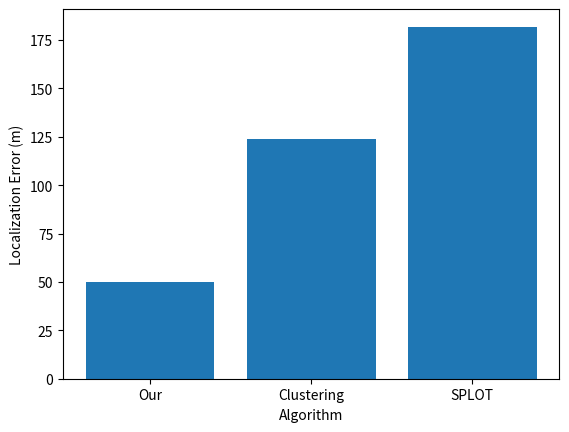

The matplotlib source for this figure:
'''
Plots
'''

import numpy as np
import matplotlib.pyplot as plt
import seaborn as sns


def save_data(plot_data, file_path):
    '''Save the plot_data to file_path
       plot_data's element: [length of subset, Ot of subset, the subset list]
    Attributes:
        plot_data (list)
        file_path (str)
    '''
    print('start saving data')
    with open(file_path, 'w') as f:
        for data in plot_data:
            f.write(str(data[0]) + ',' + str(data[1]) + '\n')


def visualize_selection(counter, grid_len, primary, secondary, results, sensors):
    '''Visualize the legal transmitters and sensors selected
    Args:
        counter (int):    iteration number
        grid_len (int):   length of grid
        primary (list):   list of integers (index of transmitter)
        secondary (list): list of integers (index of transmitter)
        results (list):   results[-1] is list of (x, y), results[1] is O_t aux
        sensors (list):   list of Sensor object
    '''
    grid = np.zeros((grid_len, grid_len))

    for s in sensors:
        grid[s.x][s.y] = 0.2

    for s in results[-1]:
        x = sensors[s].x
        y = sensors[s].y
        grid[x][y] = 1

    for t in primary:
        x = t//grid_len
        y = t%grid_len
        grid[x][y] = -1

    for t in secondary:
        x = t//grid_len
        y = t%grid_len
        grid[x][y] = -0.8

    sns.set(style="white")
    f, ax = plt.subplots(figsize=(16, 16))
    cmap = sns.diverging_palette(220, 10, as_cmap=True)
    sns.heatmap(grid, cmap=cmap, vmax=1, center=0, square=True, linewidth=1, cbar_kws={"shrink": .5})
    #plt.show()
    plt.title('O_aux= {}'.format(results[1]), fontsize=20)
    plt.savefig('visualize/{}'.format(counter))


def visualize_unused_sensors(grid_len, intruders, sensor_outputs, sensors, sensors_used, previous_identified, threshold, fig):
    '''Visualize the intruders and UNUSED sensor_output
    Args:
        grid_len (int):                 length of grid
        intruders (list<Transmitter>):  list of Transmitter objects
        sensor_output (list):           list of float (RSSI)
        sensors (lists):                list of Sensor objects
        sensors_used (np.array<bool>):
    '''
    grid = np.zeros((grid_len, grid_len))
    if np.max(sensor_outputs) > threshold:
        maximum = np.max(sensor_outputs[sensor_outputs > threshold])
        minimum = np.min(sensor_outputs[sensor_outputs > threshold])
    for index, sensor in enumerate(sensors):
        if sensors_used[index] or sensor_outputs[index] < -80:
            color = -0.2
        else:
            color = (sensor_outputs[index] - minimum) / (maximum - minimum) + 0.2
        grid[sensor.x][sensor.y] = color
    intruders = set([(intru.x, intru.y) for intru in intruders])
    intru_unidentified = intruders - set(previous_identified)
    for intru in intruders:
        grid[intru[0]][intru[1]] = -0.6
    for intru in intru_unidentified:
        grid[intru[0]][intru[1]] = -1.2

    sns.set(style="white")
    plt.subplots(figsize=(10, 10))
    cmap = sns.diverging_palette(220, 10, as_cmap=True)
    sns.heatmap(grid, cmap=cmap, center=0, square=True, linewidth=1, cbar_kws={"shrink": .5})
    plt.xlabel('Unused Sensors and Unidentified Intruders')
    #plt.show()
    plt.savefig('visualize/localization/{}-proc-1-1'.format(fig))


def visualize_sensor_output(grid_len, intruders, sensor_outputs, sensors, threshold, fig):
    '''Visualize the intruders and sensor_output to have a better sense on deciding the threshold
    Args:
        grid_len (int):       length of grid
        intruders (list):     list of Transmitter objects
        sensor_output (list): list of float (RSSI)
        sensors (lists):      list of Sensor objects
    '''
    grid = np.zeros((grid_len, grid_len))
    if np.max(sensor_outputs) > threshold:
        maximum = np.max(sensor_outputs[sensor_outputs < 0])
        minimum = np.min(sensor_outputs[sensor_outputs > threshold])
    for index, sensor in enumerate(sensors):
        if sensor_outputs[index] > threshold:
            color = (sensor_outputs[index] - minimum) / (maximum - minimum)
        else:
            color = -0.2
        grid[sensor.x][sensor.y] = color
        #print((sensor[0], sensor[1]), sensor_output[index], '--', color)
    for intr in intruders:
        grid[intr.x][intr.y] = -1

    # for index, sensor in enumerate(sensors):
    #     color = sensor_outputs[index]
    #     grid[sensor.x][sensor.y] = color
    # for intr in intruders:
    #     grid[intr.x][intr.y] = 1

    grid2 = np.copy(grid)
    for i in range(grid_len):
        for j in range(grid_len):
            grid2[i, j] = grid[j, grid_len-1-i]
    sns.set(style="white")
    plt.subplots(figsize=(10, 10))
    cmap = sns.diverging_palette(220, 10, as_cmap=True)
    sns.heatmap(grid2, cmap=cmap, center=0, square=True, linewidth=1, cbar_kws={"shrink": .5}, annot=False)
    plt.xlabel('red (>0) = sensor outputs; -1.2 = intruders (dark blue); -0.2 = is noise (light blue) ')
    #plt.show()
    plt.title('Intruders: ' + ' '.join(map(lambda intru: '({:2d}, {:2d})'.format(intru.x, intru.y), intruders)), fontsize=20)
    plt.savefig('visualize/localization/{}-sensor-output'.format(fig))


def visualize_q(grid_len, posterior, fig):
    '''Args: grid_len (int) posterior (np.array), 1D array
    '''
    grid = np.zeros((grid_len, grid_len))
    for x in range(grid_len):
        for y in range(grid_len):
            grid[x][y] = np.log10(posterior[x*grid_len + y])
    grid[grid == -np.inf] = -330

    grid2 = np.copy(grid)
    for i in range(grid_len):
        for j in range(grid_len):
            grid2[i, j] = grid[j, grid_len-1-i]

    plt.subplots(figsize=(8, 8))
    sns.heatmap(grid2, vmin=np.min(grid2), vmax=np.max(grid2), square=True, linewidth=0.5)
    plt.title('Q: ploting the exponent of Q, \n min exponent = -infinity (modify to -330 for plotting), max = {}'.format(round(np.max(grid), 3)))
    plt.savefig('visualize/localization/{}-q'.format(fig))


def visualize_q_prime(posterior, fig):
    '''
    '''
    grid_len = len(posterior)
    grid2 = np.copy(posterior)
    for i in range(grid_len):
        for j in range(grid_len):
            grid2[i, j] = posterior[j, grid_len-1-i]

    plt.subplots(figsize=(10, 10))
    cmap = sns.diverging_palette(220, 10, as_cmap=True)
    sns.heatmap(grid2, vmin=0, vmax=1, cmap=cmap, center=0, square=True, linewidth=0.5)
    plt.title('Q prime')
    plt.savefig('visualize/localization/{}-q-prime'.format(fig))


def visualize_cluster(grid_len, intruders, sensor_to_cluster, labels):
    '''Visualize the clustering results
    Args:
        grid_len (int):           length of grid
        intruders (list):         list of Transmitter objects
        sensor_to_cluster (list): list of position (x, y)
        labels (list):            list of labels
    '''
    grid = np.zeros((grid_len, grid_len))
    num_labels = len(np.unique(labels))
    step = 1.5/num_labels
    for i in range(len(sensor_to_cluster)):
        sensor = sensor_to_cluster[i]
        color = -1 + (labels[i]+1)*step
        if color > -0.25:
            color = 0.25 + (num_labels - labels[i])*step
        grid[sensor[0]][sensor[1]] = color
    for intr in intruders:
        grid[intr.x][intr.y] = -1
    sns.set(style="white")
    f, ax = plt.subplots(figsize=(10, 10))
    cmap = sns.diverging_palette(220, 10, as_cmap=True)
    sns.heatmap(grid, cmap=cmap, center=0, square=True, linewidth=1, cbar_kws={"shrink": .5})
    plt.show()


def visualize_localization(grid_len, true_locations, pred_locations, fig):
    '''Visualize the localization
    Args:
        true_locations (list): each element is a coordinate (x, y)
        pred_locations (list): each element is a coordinate (x, y)
    '''
    grid = np.zeros((grid_len, grid_len))
    for true in true_locations:
        grid[true[0]][true[1]] = -1       # miss
    for pred in pred_locations:
        if grid[pred[0]][pred[1]] == -1:
            grid[pred[0]][pred[1]] = 0.4  # accurate prediction
        else:
            grid[pred[0]][pred[1]] = 1    # false alarm

    grid2 = np.copy(grid)
    for i in range(grid_len):
        for j in range(grid_len):
            grid2[i, j] = grid[j, grid_len-1-i]

    sns.set(style="white")
    f, ax = plt.subplots(figsize=(10, 10))
    cmap = sns.diverging_palette(220, 10, as_cmap=True)
    sns.heatmap(grid2, cmap=cmap, center=0, square=True, linewidth=1, cbar_kws={"shrink": .5})
    plt.xlabel('1 = false alarm; 0.4 = accurate prediction; -1 = miss')
    #plt.show()
    plt.savefig('visualize/localization/{}-localization'.format(fig))


def visualize_splot(weight_global, folder, fig):
    '''Visualize the weights estimated in SPLOT
    Args:
        weight_global (np.array)
    '''
    weight_global[weight_global==0] = np.min(weight_global)
    
    grid_len = len(weight_global)
    grid2 = np.copy(weight_global)
    for i in range(grid_len):
        for j in range(grid_len):
            grid2[i, j] = weight_global[j, grid_len-1-i]

    plt.subplots(figsize=(10, 10))
    sns.heatmap(grid2, vmin=np.min(grid2), vmax=np.max(grid2), square=True, linewidth=0.5)
    plt.title('The estimated power (the weights of ridge regression)')
    plt.savefig('visualize/{}/{}'.format(folder, fig))


def save_data_AGA(plot_data, file_path):
    '''Save the plot_data to file_path for offline greedy
        plot_data's element: [length of subset, ot approx, ot real]
    Attributes:
        plot_data (list)
        file_path (str)
    '''
    print('start saving data')
    with open(file_path, 'w') as f:
        for data in plot_data:
            # length, ot_approx, ot_real
            f.write(str(data[0]) + ',' + str(data[1]) + ',' + str(data[2]) + '\n')


def figure_localization_error():
    x = [0, 1, 2]
    loc_error = [50, 50 * 2.4722643030095783, 50 * 3.6372462313440623]
    plt.bar(x, loc_error)
    plt.xticks(x, ('Our', 'Clustering', 'SPLOT'))
    plt.ylabel('Localization Error (m)')
    plt.xlabel('Algorithm')
    #misses = [0, 0, 0]
    #plt.bar(loc_error)
    plt.show()

if __name__ == '__main__':
    figure_localization_error()
